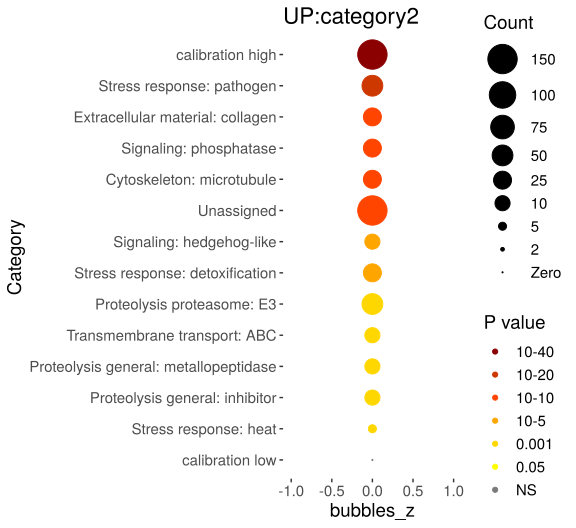

The data file committed next to this chart (first rows):
Category, RGS, AC, PValue, Bonferroni
Stress response: pathogen, 56, 192, 4.99568634180666e-24, 6.19465106384026e-22
Extracellular material: collagen, 47, 184, 1.58839313759161e-18, 1.9696074906136e-16
Signaling: phosphatase, 44, 196, 1.04478787303755e-15, 1.29553696256656e-13
Cytoskeleton: microtubule, 35, 128, 5.5192750911344e-15, 6.84390111300666e-13
Unassigned, 445, 6343, 3.21125994565132e-14, 3.98196233260764e-12
Signaling: hedgehog-like, 22, 89, 2.59782505291975e-09, 3.22130306562049e-07
Stress response: detoxification, 33, 206, 6.68966299806052e-09, 8.29518211759505e-07
Proteolysis proteasome: E3, 59, 590, 1.73758817766593e-07, 2.15460934030575e-05
Transmembrane transport: ABC, 14, 50, 5.36681928573673e-07, 6.65485591431355e-05
Proteolysis general: metallopeptidase, 20, 123, 4.51553760034139e-06, 0.0005599
Proteolysis general: inhibitor, 13, 66, 3.56738655939446e-05, 0.004424
Stress response: heat, 9, 30, 3.59025776782404e-05, 0.004452
